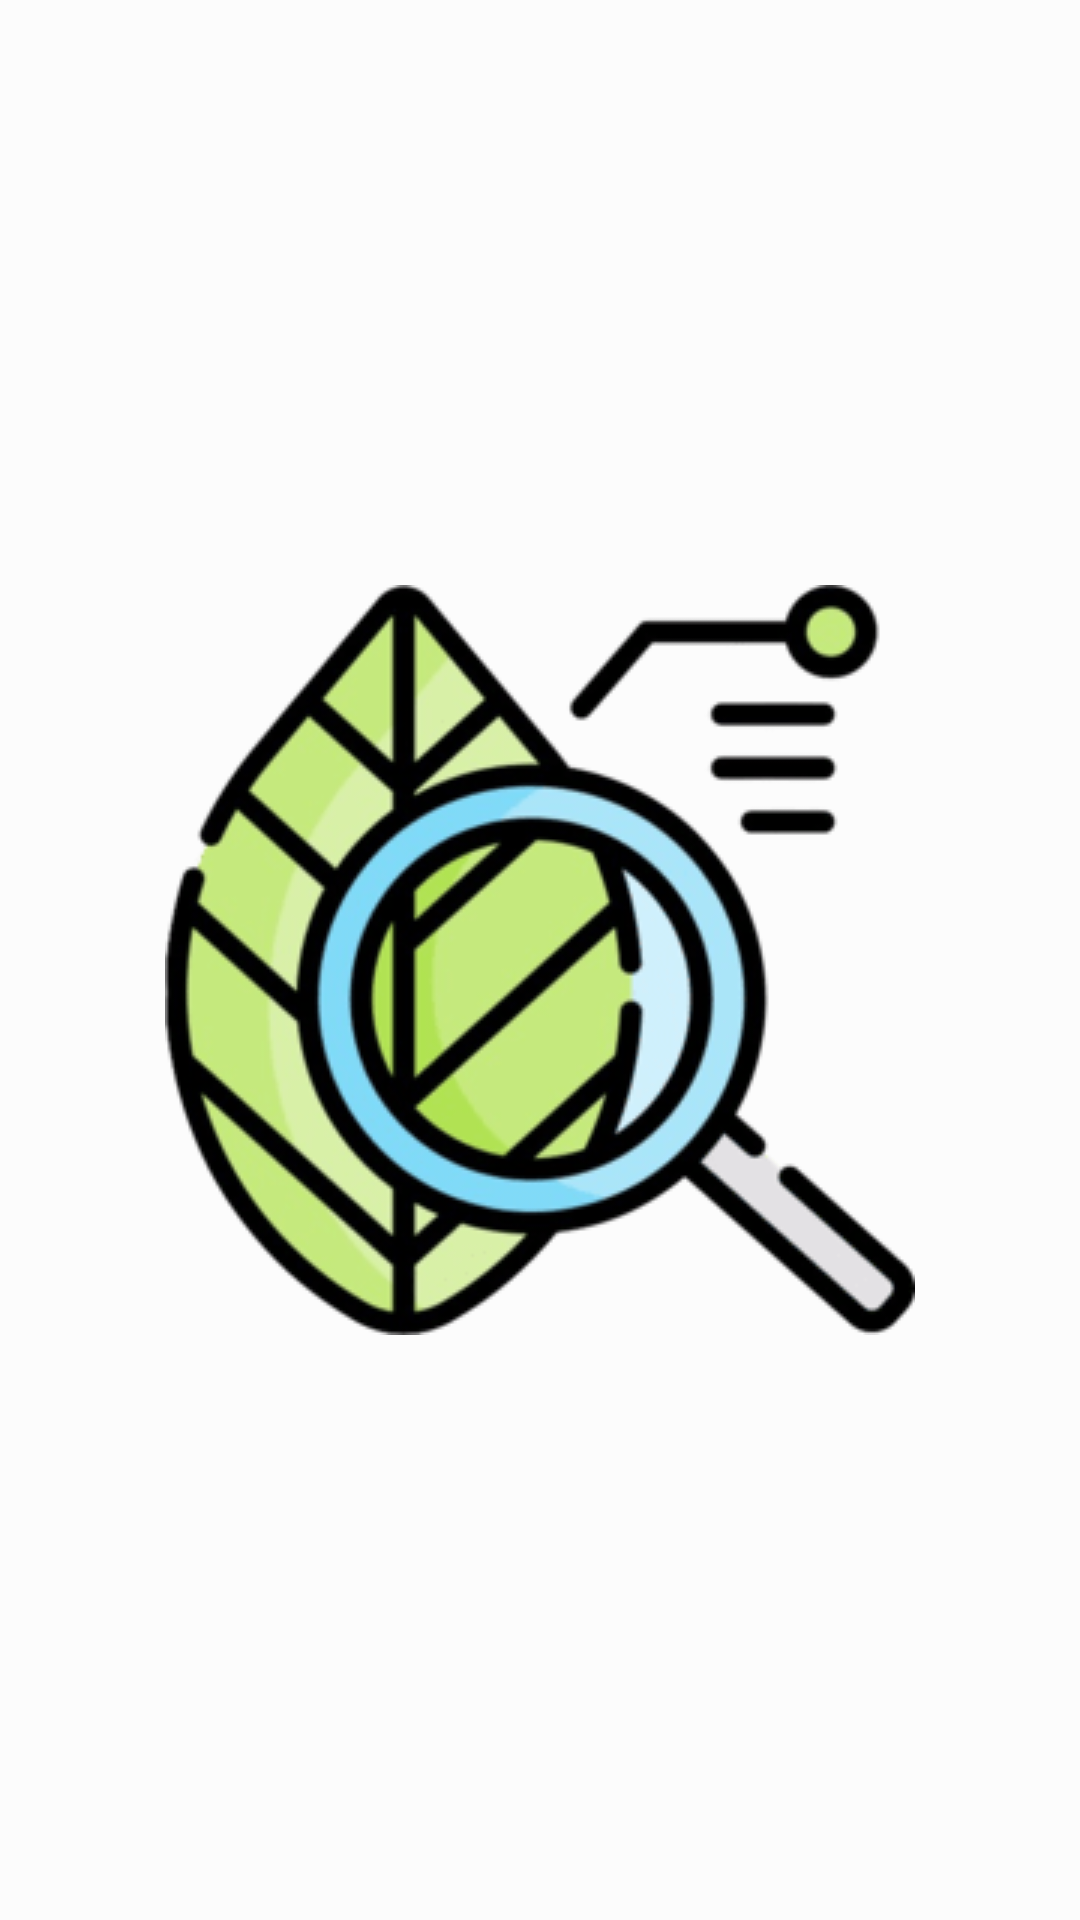

Layout XML and referenced resources for this Android screen:
<!-- AndroidManifest.xml: application theme Theme.Citrus -->
<!-- res/layout/activity_splash.xml -->
<?xml version="1.0" encoding="utf-8"?>
<RelativeLayout xmlns:android="http://schemas.android.com/apk/res/android"
    android:layout_width="match_parent"
    android:layout_height="match_parent"
    android:background="@color/backgroundcolor">

    <ImageView
        android:id="@+id/splash_image"
        android:layout_width="wrap_content"
        android:layout_height="wrap_content"
        android:layout_centerInParent="true"
        android:src="@drawable/ic" />

</RelativeLayout>
<!-- resources referenced by this layout -->
<resources>
  <color name="backgroundcolor">#fcfcfc</color>
  <!-- drawable ic: png bitmap (drawable, 24932 bytes) -->
  <style name="Theme.Citrus" parent="Base.Theme.Citrus" />
  <style name="Base.Theme.Citrus" parent="Theme.Material3.Light.NoActionBar">
          
          
      </style>
</resources>
